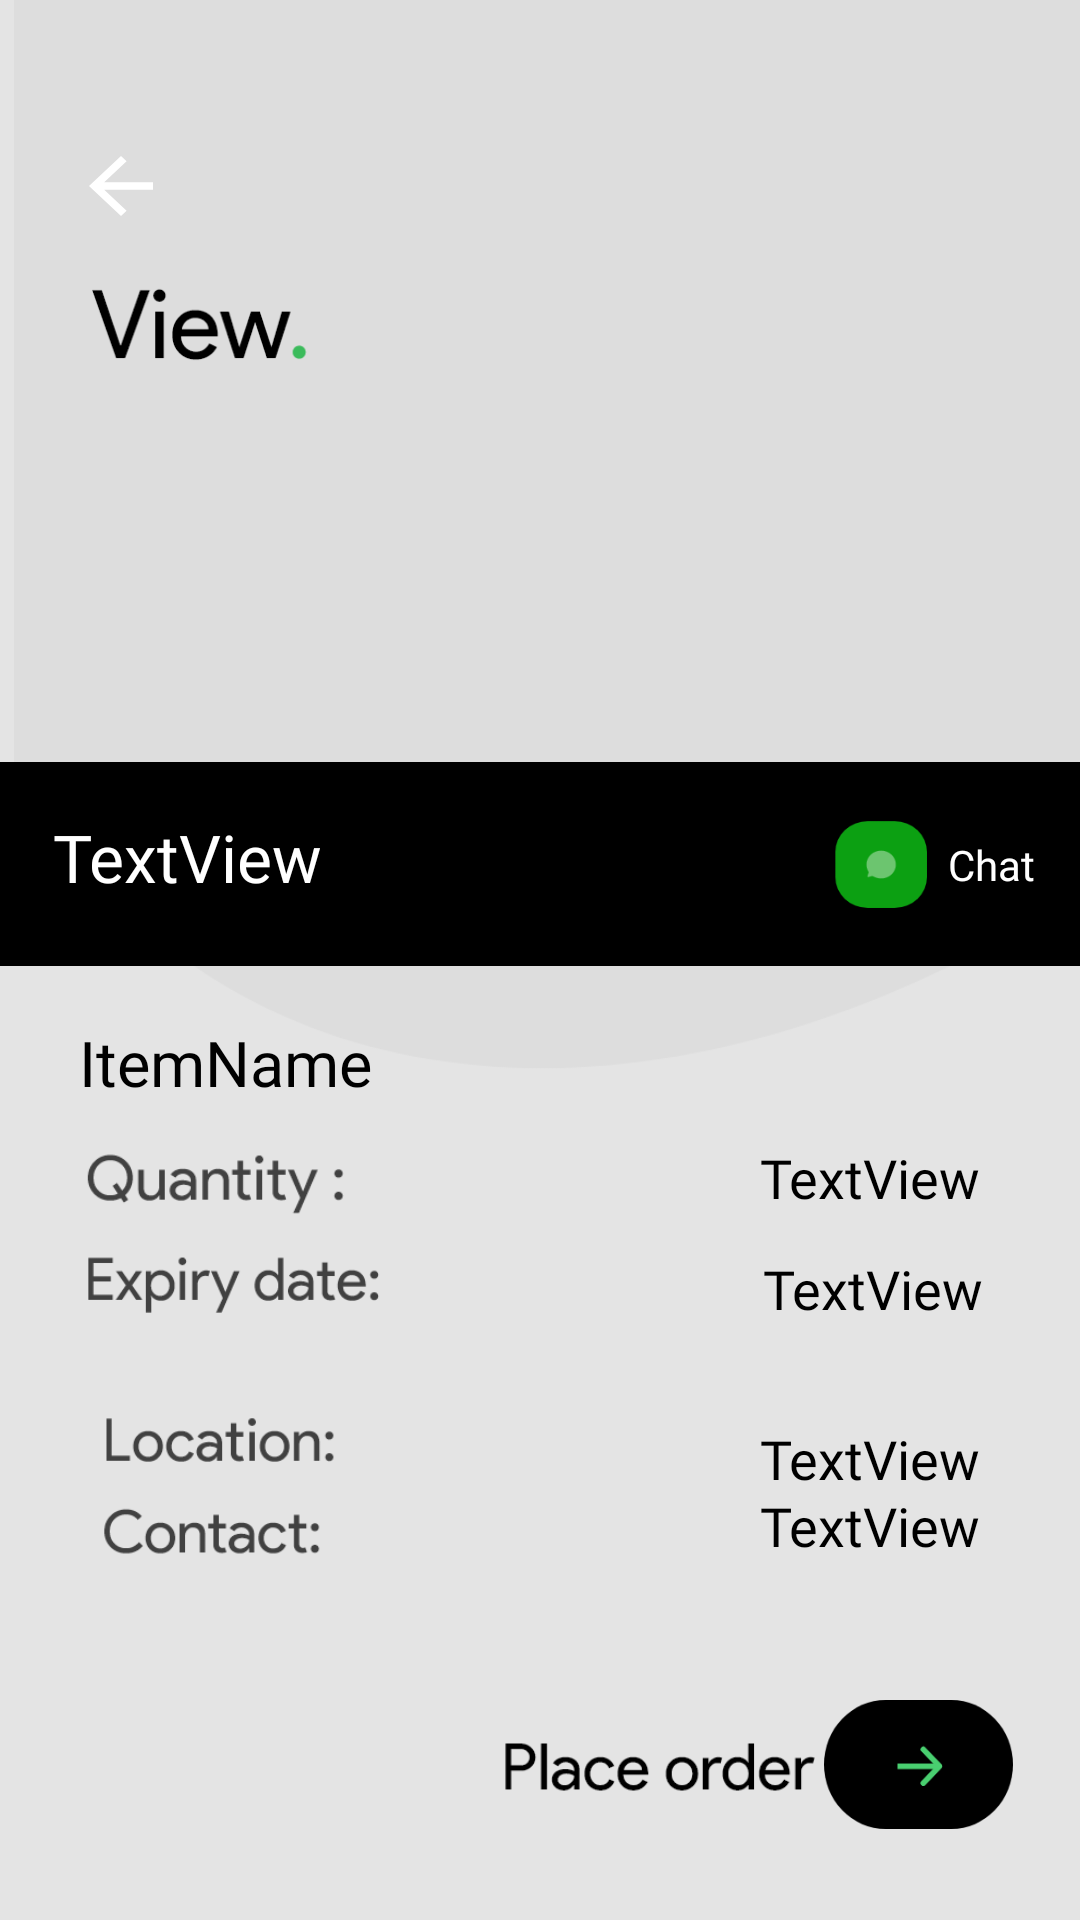

Layout XML and referenced resources for this Android screen:
<!-- AndroidManifest.xml: application theme Theme.Foodx -->
<!-- res/layout/activity_view.xml -->
<?xml version="1.0" encoding="utf-8"?>
<androidx.constraintlayout.widget.ConstraintLayout xmlns:android="http://schemas.android.com/apk/res/android"
    xmlns:app="http://schemas.android.com/apk/res-auto"
    xmlns:tools="http://schemas.android.com/tools"
    android:layout_width="match_parent"
    android:layout_height="match_parent"
    android:background="#E4E4E4"
    tools:context=".ViewActivity">

    <Button
        android:id="@+id/item_view_back_btn"
        android:layout_width="32dp"
        android:layout_height="30dp"
        android:background="@drawable/abc_vector_test"
        android:text=""
        app:layout_constraintBottom_toBottomOf="parent"
        app:layout_constraintEnd_toEndOf="parent"
        app:layout_constraintHorizontal_bias="0.074"
        app:layout_constraintStart_toStartOf="parent"
        app:layout_constraintTop_toTopOf="parent"
        app:layout_constraintVertical_bias="0.077" />

    <ImageView
        android:id="@+id/imageView36"
        android:layout_width="412dp"
        android:layout_height="362dp"
        app:layout_constraintBottom_toBottomOf="parent"
        app:layout_constraintDimensionRatio="h,1:1"
        app:layout_constraintEnd_toEndOf="parent"
        app:layout_constraintHorizontal_bias="0.0"
        app:layout_constraintStart_toStartOf="parent"
        app:layout_constraintTop_toTopOf="parent"
        app:layout_constraintVertical_bias="0.0"
        app:srcCompat="@drawable/ewrerer" />

    <ImageView
        android:id="@+id/imageView37"
        android:layout_width="85dp"
        android:layout_height="46dp"
        app:layout_constraintBottom_toBottomOf="parent"
        app:layout_constraintEnd_toEndOf="parent"
        app:layout_constraintHorizontal_bias="0.11"
        app:layout_constraintStart_toStartOf="parent"
        app:layout_constraintTop_toTopOf="parent"
        app:layout_constraintVertical_bias="0.143"
        app:srcCompat="@drawable/uipo" />

    <ImageView
        android:id="@+id/imageView38"
        android:layout_width="416dp"
        android:layout_height="108dp"
        app:layout_constraintBottom_toBottomOf="parent"
        app:layout_constraintEnd_toEndOf="parent"
        app:layout_constraintHorizontal_bias="0.173"
        app:layout_constraintStart_toStartOf="parent"
        app:layout_constraintTop_toTopOf="parent"
        app:layout_constraintVertical_bias="0.44"
        app:srcCompat="@drawable/tytyu" />

    <ImageView
        android:id="@+id/imageView39"
        android:layout_width="141dp"
        android:layout_height="46dp"
        app:layout_constraintBottom_toBottomOf="parent"
        app:layout_constraintEnd_toEndOf="parent"
        app:layout_constraintHorizontal_bias="0.67"
        app:layout_constraintStart_toStartOf="parent"
        app:layout_constraintTop_toTopOf="parent"
        app:layout_constraintVertical_bias="0.953"
        app:srcCompat="@drawable/place" />

    <Button
        android:id="@+id/button3"
        android:layout_width="63dp"
        android:layout_height="43dp"
        android:background="@drawable/eet"
        android:foreground="@drawable/eet"
        app:layout_constraintBottom_toBottomOf="parent"
        app:layout_constraintEnd_toEndOf="parent"
        app:layout_constraintHorizontal_bias="0.925"
        app:layout_constraintStart_toStartOf="parent"
        app:layout_constraintTop_toTopOf="parent"
        app:layout_constraintVertical_bias="0.949" />

    <TextView
        android:id="@+id/textView"
        android:layout_width="wrap_content"
        android:layout_height="wrap_content"
        android:fontFamily="@font/montserrat"
        android:text="ItemName"
        android:textColor="@color/black"
        android:textSize="21sp"
        app:layout_constraintBottom_toBottomOf="parent"
        app:layout_constraintEnd_toEndOf="parent"
        app:layout_constraintHorizontal_bias="0.101"
        app:layout_constraintStart_toStartOf="parent"
        app:layout_constraintTop_toTopOf="parent"
        app:layout_constraintVertical_bias="0.556" />

    <ImageView
        android:id="@+id/imageView47"
        android:layout_width="151dp"
        android:layout_height="48dp"
        app:layout_constraintBottom_toBottomOf="parent"
        app:layout_constraintEnd_toEndOf="parent"
        app:layout_constraintHorizontal_bias="0.0"
        app:layout_constraintStart_toStartOf="parent"
        app:layout_constraintTop_toTopOf="parent"
        app:layout_constraintVertical_bias="0.797"
        app:srcCompat="@drawable/ereeeee" />

    <ImageView
        android:id="@+id/imageView49"
        android:layout_width="115dp"
        android:layout_height="56dp"
        app:layout_constraintBottom_toBottomOf="parent"
        app:layout_constraintEnd_toEndOf="parent"
        app:layout_constraintHorizontal_bias="0.097"
        app:layout_constraintStart_toStartOf="parent"
        app:layout_constraintTop_toTopOf="parent"
        app:layout_constraintVertical_bias="0.691"
        app:srcCompat="@drawable/rrrerfrer" />

    <TextView
        android:id="@+id/textView2"
        android:layout_width="298dp"
        android:layout_height="30dp"
        android:fontFamily="@font/montserrat"
        android:text="TextView"
        android:textColor="@color/white"
        android:textSize="22sp"
        app:layout_constraintBottom_toBottomOf="parent"
        app:layout_constraintEnd_toEndOf="parent"
        app:layout_constraintHorizontal_bias="0.284"
        app:layout_constraintStart_toStartOf="parent"
        app:layout_constraintTop_toTopOf="parent"
        app:layout_constraintVertical_bias="0.444" />

    <TextView
        android:id="@+id/textView3"
        android:layout_width="wrap_content"
        android:layout_height="wrap_content"
        android:layout_marginBottom="1dp"
        android:fontFamily="@font/montserrat"
        android:text="TextView"
        android:textColor="@color/design_default_color_on_secondary"
        android:textSize="18sp"
        app:layout_constraintBottom_toBottomOf="parent"
        app:layout_constraintEnd_toEndOf="parent"
        app:layout_constraintHorizontal_bias="0.885"
        app:layout_constraintStart_toStartOf="parent"
        app:layout_constraintTop_toTopOf="parent"
        app:layout_constraintVertical_bias="0.771" />

    <TextView
        android:id="@+id/textView5"
        android:layout_width="wrap_content"
        android:layout_height="wrap_content"
        android:layout_marginBottom="1dp"
        android:fontFamily="@font/montserrat"
        android:text="TextView"
        android:textColor="@color/design_default_color_on_secondary"
        android:textSize="18sp"
        app:layout_constraintBottom_toBottomOf="parent"
        app:layout_constraintEnd_toEndOf="parent"
        app:layout_constraintHorizontal_bias="0.888"
        app:layout_constraintStart_toStartOf="parent"
        app:layout_constraintTop_toTopOf="parent"
        app:layout_constraintVertical_bias="0.679" />

    <TextView
        android:id="@+id/textView11"
        android:layout_width="wrap_content"
        android:layout_height="wrap_content"
        android:layout_marginBottom="1dp"
        android:fontFamily="@font/montserrat"
        android:text="TextView"
        android:textColor="@color/design_default_color_on_secondary"
        android:textSize="18sp"
        app:layout_constraintBottom_toBottomOf="parent"
        app:layout_constraintEnd_toEndOf="parent"
        app:layout_constraintHorizontal_bias="0.885"
        app:layout_constraintStart_toStartOf="parent"
        app:layout_constraintTop_toTopOf="parent"
        app:layout_constraintVertical_bias="0.619" />

    <TextView
        android:id="@+id/textView4"
        android:layout_width="wrap_content"
        android:layout_height="wrap_content"
        android:layout_marginTop="6dp"
        android:fontFamily="@font/montserrat"
        android:text="TextView"
        android:textColor="@color/design_default_color_on_secondary"
        android:textSize="18sp"
        app:layout_constraintBottom_toBottomOf="parent"
        app:layout_constraintEnd_toEndOf="parent"
        app:layout_constraintHorizontal_bias="0.885"
        app:layout_constraintStart_toStartOf="parent"
        app:layout_constraintTop_toTopOf="parent"
        app:layout_constraintVertical_bias="0.804" />

    <TextView
        android:id="@+id/textView8"
        android:layout_width="wrap_content"
        android:layout_height="wrap_content"
        android:fontFamily="@font/montserrat"
        android:text="Chat"
        android:textColor="@color/white"
        app:layout_constraintBottom_toBottomOf="parent"
        app:layout_constraintEnd_toEndOf="parent"
        app:layout_constraintHorizontal_bias="0.955"
        app:layout_constraintStart_toStartOf="parent"
        app:layout_constraintTop_toTopOf="parent"
        app:layout_constraintVertical_bias="0.449" />

    <Button
        android:id="@+id/b_ch"
        android:layout_width="35dp"
        android:layout_height="34dp"
        android:background="@drawable/g_75"
        android:foreground="@drawable/g_75"
        app:layout_constraintBottom_toBottomOf="parent"
        app:layout_constraintEnd_toEndOf="parent"
        app:layout_constraintHorizontal_bias="0.851"
        app:layout_constraintStart_toStartOf="parent"
        app:layout_constraintTop_toTopOf="parent"
        app:layout_constraintVertical_bias="0.446" />

    <ImageView
        android:id="@+id/imageView57"
        android:layout_width="103dp"
        android:layout_height="33dp"
        app:layout_constraintBottom_toBottomOf="parent"
        app:layout_constraintEnd_toEndOf="parent"
        app:layout_constraintHorizontal_bias="0.093"
        app:layout_constraintStart_toStartOf="parent"
        app:layout_constraintTop_toTopOf="parent"
        app:layout_constraintVertical_bias="0.626"
        app:srcCompat="@drawable/hehe__33" />

</androidx.constraintlayout.widget.ConstraintLayout>
<!-- resources referenced by this layout -->
<resources>
  <!-- drawable eet: png bitmap (drawable, 3807 bytes) -->
  <!-- drawable ereeeee: png bitmap (drawable-v24, 6039 bytes) -->
  <!-- drawable ewrerer: png bitmap (drawable, 29289 bytes) -->
  <!-- drawable g_75: png bitmap (drawable-v24, 2784 bytes) -->
  <!-- drawable hehe__33: png bitmap (drawable, 3662 bytes) -->
  <!-- drawable place: png bitmap (drawable, 4172 bytes) -->
  <!-- drawable rrrerfrer: png bitmap (drawable-v24, 4430 bytes) -->
  <!-- drawable tytyu: png bitmap (drawable, 3836 bytes) -->
  <!-- drawable uipo: png bitmap (drawable, 4132 bytes) -->
  <style name="Theme.Foodx" parent="Theme.MaterialComponents.DayNight.NoActionBar">
          
          <item name="colorPrimary">@color/black</item>
          <item name="colorPrimaryVariant">#F3F3F3</item>
          <item name="colorOnPrimary">@color/white</item>
          
          <item name="colorSecondary">@color/teal_200</item>
          <item name="colorSecondaryVariant">@color/teal_700</item>
          <item name="colorOnSecondary">@color/white</item>
          
          <item name="android:statusBarColor" tools:targetApi="l">?attr/colorPrimaryVariant</item>
          <item name="android:windowLightStatusBar">true</item>
      </style>
  <!-- not gathered from this repository: default colours our renderer supplied (Android Studio template values) -->
  <color name="teal_200">#FF03DAC5</color>
  <color name="teal_700">#FF018786</color>
  <color name="black">#FF000000</color>
  <color name="white">#FFFFFFFF</color>
</resources>
